Run: headless pygame with SDL's dummy video driver; simulated clock (each Clock.tick advances the game by its frame time, no real sleeping); random seed 0; keys injected as events and as key.get_pressed() state; no mouse input.
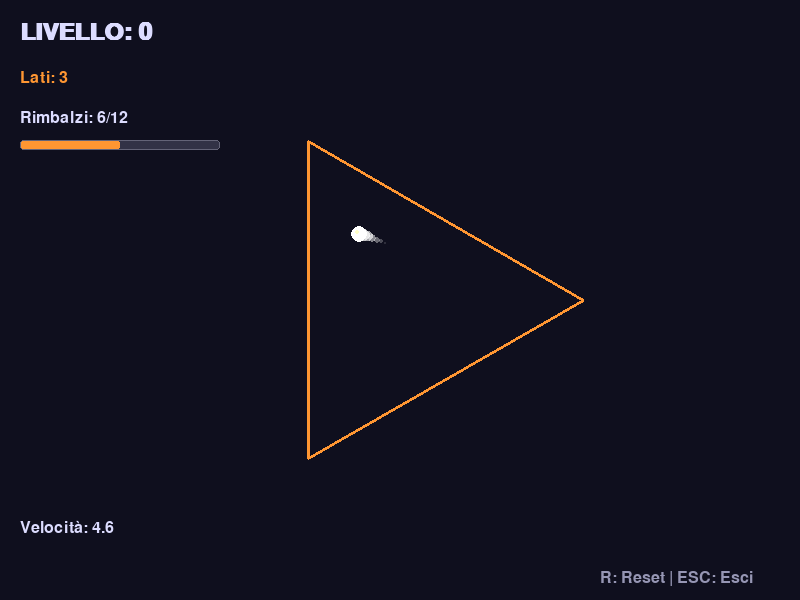
Frame 1 of 4 · flips 1–60 · no input
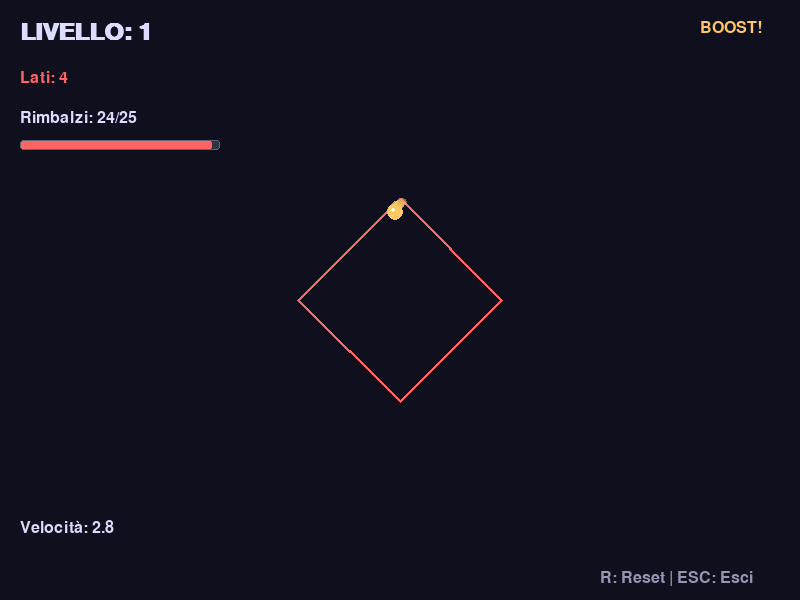
Frame 2 of 4 · flips 61–180 · tapped SPACE, RETURN · held RIGHT (→), D
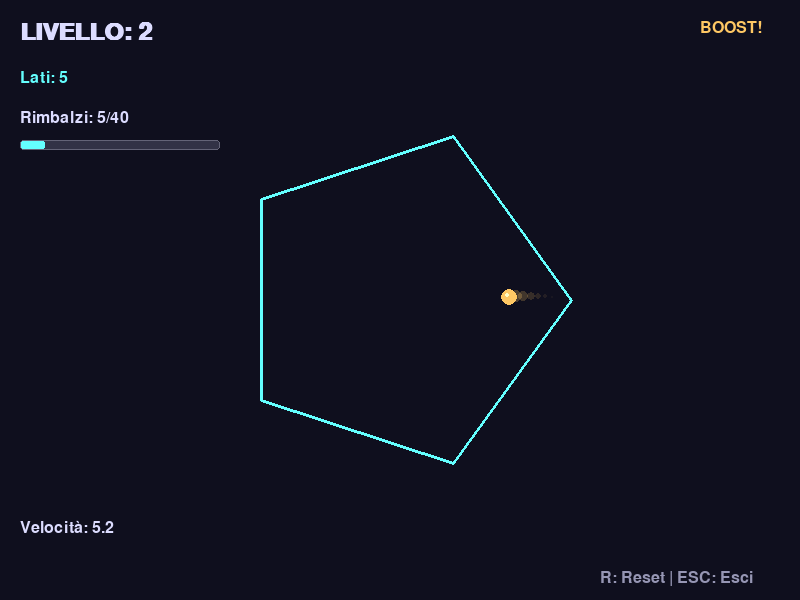
Frame 3 of 4 · flips 181–300 · held DOWN (↓), S
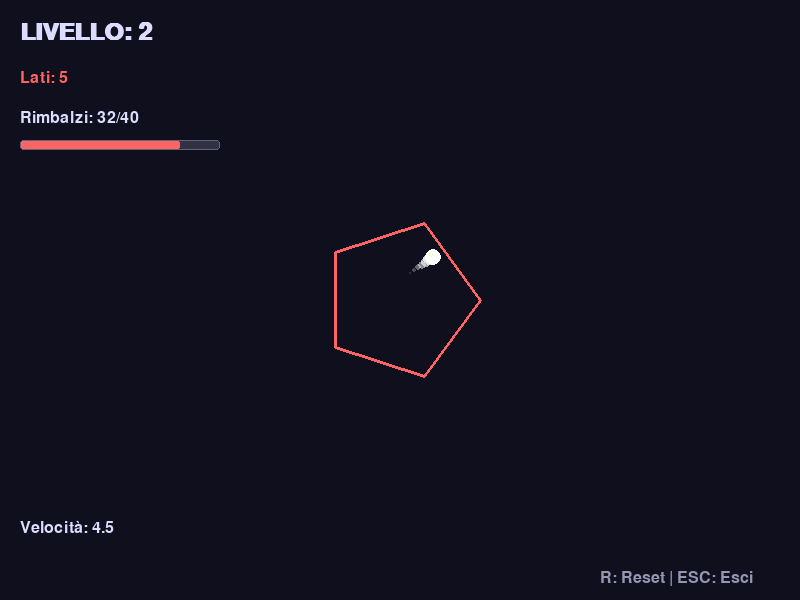
Frame 4 of 4 · flips 301–420 · held LEFT (←), A, UP (↑), W

The pygame program that drew these frames:

import pygame
import sys
import math
import random

# Inizializzazione Pygame
pygame.init()

# Dimensioni finestra
WIDTH, HEIGHT = 800, 600
screen = pygame.display.set_mode((WIDTH, HEIGHT))
pygame.display.set_caption("Effetto Ottico Infinito")

# Clock per controllare il frame rate
clock = pygame.time.Clock()
FPS = 60

# Colori
BACKGROUND = (15, 15, 30)
BALL_COLOR = (255, 255, 255)
TEXT_COLOR = (220, 220, 255)
COLORS = [
    (255, 100, 100),    # Rosso
    (100, 255, 100),    # Verde
    (100, 100, 255),    # Blu
    (255, 255, 100),    # Giallo
    (255, 100, 255),    # Magenta
    (100, 255, 255),    # Ciano
    (255, 150, 50),     # Arancione
    (150, 50, 255),     # Viola
]

# Classe per la pallina
class Ball:
    def __init__(self, x, y, radius=8):
        self.x = x
        self.y = y
        self.radius = radius
        self.vx = random.uniform(2, 4) * random.choice([-1, 1])
        self.vy = random.uniform(-1, 0)
        self.base_speed = math.sqrt(self.vx**2 + self.vy**2)
        self.gravity = 0.15
        self.damping = 0.88
        self.color = BALL_COLOR
        self.trail = []
        self.max_trail = 8
        self.boost_timer = 0
        self.boost_factor = 1.0
    
    def reset(self, x, y):
        self.x = x
        self.y = y
        self.vx = random.uniform(2, 4) * random.choice([-1, 1])
        self.vy = random.uniform(-1, 0)
        self.base_speed = math.sqrt(self.vx**2 + self.vy**2)
        self.trail = []
        self.boost_timer = 0
        self.boost_factor = 1.0
    
    def update(self):
        # Applica gravità
        self.vy += self.gravity
        
        # Gestisci accelerazione temporanea
        if self.boost_timer > 0:
            self.boost_timer -= 1
            current_speed = math.sqrt(self.vx**2 + self.vy**2)
            if current_speed > self.base_speed * 1.7:
                # Riduci gradualmente la velocità
                factor = 0.99
                self.vx *= factor
                self.vy *= factor
        
        # Aggiorna posizione
        self.x += self.vx * self.boost_factor
        self.y += self.vy * self.boost_factor
        
        # Ripristina boost factor
        if self.boost_timer <= 0:
            self.boost_factor = 1.0
        
        # Aggiungi posizione alla scia
        self.trail.append((int(self.x), int(self.y)))
        if len(self.trail) > self.max_trail:
            self.trail.pop(0)
    
    def apply_boost(self):
        # Applica un boost di velocità
        self.boost_factor = 1.4
        self.boost_timer = 12
        self.vx *= 1.15
        self.vy *= 1.15
    
    def draw(self, screen):
        # Disegna la scia
        for i, (trail_x, trail_y) in enumerate(self.trail):
            alpha = int(255 * (i / len(self.trail)))
            radius = int(self.radius * (i / len(self.trail)))
            trail_surface = pygame.Surface((radius * 2, radius * 2), pygame.SRCALPHA)
            if self.boost_timer > 0:
                boost_intensity = self.boost_timer / 12
                pygame.draw.circle(trail_surface, 
                                 (255, 200, 100, int(alpha * boost_intensity)), 
                                 (radius, radius), radius)
            else:
                pygame.draw.circle(trail_surface, (255, 255, 255, alpha), 
                                 (radius, radius), radius)
            screen.blit(trail_surface, (trail_x - radius, trail_y - radius))
        
        # Disegna la pallina
        if self.boost_timer > 0:
            boost_color = (255, 200, 100)
            pygame.draw.circle(screen, boost_color, (int(self.x), int(self.y)), self.radius)
        else:
            pygame.draw.circle(screen, self.color, (int(self.x), int(self.y)), self.radius)
        
        # Effetto luce
        pygame.draw.circle(screen, (255, 255, 200), 
                          (int(self.x) - 2, int(self.y) - 2), self.radius // 3)

# Classe per la forma geometrica (SOLO UNA FORMA ALLA VOLTA)
class GeometricShape:
    def __init__(self, center_x, center_y, sides=3):
        self.center_x = center_x
        self.center_y = center_y
        self.sides = sides
        self.base_radius = self.calculate_base_radius()
        self.radius = self.base_radius
        self.color_idx = 0
        self.color = COLORS[self.color_idx]
        
        # Calcola i punti del poligono
        self.points = self.calculate_points()
        
        # Soglie di rimbalzo per cambiare forma
        self.bounce_thresholds = {
            3: 12,     # 12 rimbalzi per passare da 3 a 4 lati
            4: 25,     # 25 rimbalzi per passare da 4 a 5 lati
            5: 40,     # 40 rimbalzi per passare da 5 a 6 lati
            6: 60,     # 60 rimbalzi per passare da 6 a 7 lati
            7: 85,     # 85 rimbalzi per passare da 7 a 8 lati
        }
        self.bounce_count = 0
        self.max_sides = 8
        
        # Per l'effetto visivo al cambio forma
        self.effect_radius = 0
        self.effect_max_radius = 0
        self.effect_alpha = 0
    
    def calculate_base_radius(self):
        base_sizes = {
            3: 220,  # Triangolo
            4: 210,  # Quadrato
            5: 200,  # Pentagono
            6: 190,  # Esagono
            7: 180,  # Ettagono
            8: 170,  # Ottagono
        }
        return base_sizes.get(self.sides, 170)
    
    def calculate_points(self):
        points = []
        angle_step = 2 * math.pi / self.sides
        
        for i in range(self.sides):
            angle = i * angle_step
            x = self.center_x + self.radius * math.cos(angle)
            y = self.center_y + self.radius * math.sin(angle)
            points.append((x, y))
        
        return points
    
    def shrink(self, factor=0.97):
        self.radius *= factor
        min_radius = self.base_radius * 0.4
        if self.radius < min_radius:
            self.radius = min_radius
        self.points = self.calculate_points()
    
    def change_color(self):
        self.color_idx = (self.color_idx + 1) % len(COLORS)
        self.color = COLORS[self.color_idx]
    
    def handle_bounce(self):
        self.bounce_count += 1
        self.shrink(0.97)
        self.change_color()
        
        if self.sides in self.bounce_thresholds and self.bounce_count >= self.bounce_thresholds[self.sides]:
            if self.sides < self.max_sides:
                self.effect_radius = 10
                self.effect_max_radius = self.radius * 1.5
                self.effect_alpha = 255
                return True  # Segnala che la forma deve cambiare
        
        return False
    
    def update_effect(self):
        if self.effect_alpha > 0:
            self.effect_radius += 15
            self.effect_alpha -= 8
            if self.effect_radius > self.effect_max_radius:
                self.effect_alpha = 0
    
    def draw(self, screen):
        # Disegna effetto di transizione
        if self.effect_alpha > 0:
            effect_surface = pygame.Surface((int(self.effect_radius * 2), int(self.effect_radius * 2)), pygame.SRCALPHA)
            pygame.draw.circle(effect_surface, (*self.color, self.effect_alpha), 
                             (int(self.effect_radius), int(self.effect_radius)), 
                             int(self.effect_radius), 3)
            screen.blit(effect_surface, (self.center_x - self.effect_radius, self.center_y - self.effect_radius))
        
        # Disegna SOLO la forma attuale (nessuna sovrapposizione)
        if len(self.points) > 2:
            pygame.draw.polygon(screen, self.color, self.points, 3)

# Funzione per rilevare collisioni
def check_collision(ball, shape):
    for i in range(len(shape.points)):
        x1, y1 = shape.points[i]
        x2, y2 = shape.points[(i + 1) % len(shape.points)]
        
        distance = point_to_line_distance(ball.x, ball.y, x1, y1, x2, y2)
        
        if distance < ball.radius:
            dx = x2 - x1
            dy = y2 - y1
            length = math.sqrt(dx*dx + dy*dy)
            
            if length > 0:
                nx = -dy / length
                ny = dx / length
                
                mid_x = (x1 + x2) / 2
                mid_y = (y1 + y2) / 2
                to_center_x = shape.center_x - mid_x
                to_center_y = shape.center_y - mid_y
                
                if (nx * to_center_x + ny * to_center_y) < 0:
                    nx = -nx
                    ny = -ny
                
                dot_product = ball.vx * nx + ball.vy * ny
                ball.vx = ball.vx - 2 * dot_product * nx
                ball.vy = ball.vy - 2 * dot_product * ny
                
                ball.vx *= ball.damping
                ball.vy *= ball.damping
                
                ball.apply_boost()
                
                overlap = ball.radius - distance + 0.5
                ball.x += nx * overlap
                ball.y += ny * overlap
                
                return True
    
    return False

# Funzione per calcolare la distanza tra un punto e un segmento
def point_to_line_distance(px, py, x1, y1, x2, y2):
    abx = x2 - x1
    aby = y2 - y1
    apx = px - x1
    apy = py - y1
    
    ab2 = abx*abx + aby*aby
    if ab2 == 0:
        return math.sqrt(apx*apx + apy*apy)
    
    t = (apx*abx + apy*aby) / ab2
    t = max(0, min(1, t))
    
    closest_x = x1 + t * abx
    closest_y = y1 + t * aby
    
    dx = px - closest_x
    dy = py - closest_y
    return math.sqrt(dx*dx + dy*dy)

# Funzione principale
def main():
    # Crea gli oggetti INIZIALI
    ball = Ball(WIDTH // 2, HEIGHT // 3)
    shape = GeometricShape(WIDTH // 2, HEIGHT // 2, sides=3)
    
    # Variabili per il contatore
    counter = 0
    font = pygame.font.SysFont('Arial', 36, bold=True)
    small_font = pygame.font.SysFont('Arial', 24)
    
    # Variabili per l'effetto visivo di transizione
    transition_alpha = 0
    transition_text = ""
    
    # Loop principale
    running = True
    while running:
        # Gestione eventi
        for event in pygame.event.get():
            if event.type == pygame.QUIT:
                running = False
            elif event.type == pygame.KEYDOWN:
                if event.key == pygame.K_ESCAPE:
                    running = False
                elif event.key == pygame.K_r:
                    # RESET COMPLETO - Ricrea tutti gli oggetti
                    ball = Ball(WIDTH // 2, HEIGHT // 3)
                    shape = GeometricShape(WIDTH // 2, HEIGHT // 2, sides=3)
                    counter = 0
                    transition_alpha = 0
                elif event.key == pygame.K_SPACE:
                    # Cambia forma manualmente
                    new_sides = shape.sides + 1
                    if new_sides > shape.max_sides:
                        new_sides = 3
                    shape = GeometricShape(WIDTH // 2, HEIGHT // 2, sides=new_sides)
                    counter = min(new_sides - 3, shape.max_sides - 3)
        
        # Aggiorna la pallina
        ball.update()
        
        # Aggiorna l'effetto della forma
        shape.update_effect()
        
        # Controlla collisioni con la forma
        if check_collision(ball, shape):
            shape_changed = shape.handle_bounce()
            
            if shape_changed:
                counter += 1
                transition_text = f"FORMA {shape.sides + 1} LATI!"
                transition_alpha = 255
                
                # CREA UNA NUOVA FORMA (non resettare la vecchia)
                new_sides = shape.sides + 1
                shape = GeometricShape(WIDTH // 2, HEIGHT // 2, sides=new_sides)
        
        # PULISCI LO SCHERMO COMPLETAMENTE
        screen.fill(BACKGROUND)
        
        # Disegna la forma (SOLO UNA)
        shape.draw(screen)
        
        # Disegna la pallina
        ball.draw(screen)
        
        # Disegna il contatore principale
        counter_text = font.render(f"LIVELLO: {counter}", True, TEXT_COLOR)
        screen.blit(counter_text, (20, 20))
        
        # Disegna informazioni sulla forma corrente
        sides_text = small_font.render(f"Lati: {shape.sides}", True, shape.color)
        screen.blit(sides_text, (20, 70))
        
        # Disegna progresso verso prossima forma
        if shape.sides in shape.bounce_thresholds:
            progress = shape.bounce_count / shape.bounce_thresholds[shape.sides]
            progress_text = small_font.render(f"Rimbalzi: {shape.bounce_count}/{shape.bounce_thresholds[shape.sides]}", True, TEXT_COLOR)
            screen.blit(progress_text, (20, 110))
            
            # Barra di progresso
            bar_width = 200
            bar_height = 10
            pygame.draw.rect(screen, (50, 50, 70), (20, 140, bar_width, bar_height), 0, 3)
            pygame.draw.rect(screen, shape.color, (20, 140, int(bar_width * progress), bar_height), 0, 3)
            pygame.draw.rect(screen, (100, 100, 120), (20, 140, bar_width, bar_height), 1, 3)
        
        # Disegna velocità
        stats_y = HEIGHT - 80
        speed = math.sqrt(ball.vx**2 + ball.vy**2)
        speed_text = small_font.render(f"Velocità: {speed:.1f}", True, TEXT_COLOR)
        screen.blit(speed_text, (20, stats_y))
        
        # Disegna boost se attivo
        if ball.boost_timer > 0:
            boost_text = small_font.render("BOOST!", True, (255, 200, 100))
            screen.blit(boost_text, (WIDTH - 100, 20))
        
        # Disegna istruzioni
        instructions = small_font.render("R: Reset | ESC: Esci", True, (150, 150, 180))
        screen.blit(instructions, (WIDTH - 200, HEIGHT - 30))
        
        # Disegna l'effetto di transizione se attivo
        if transition_alpha > 0:
            transition_surface = font.render(transition_text, True, (255, 255, 200))
            transition_surface.set_alpha(transition_alpha)
            text_rect = transition_surface.get_rect(center=(WIDTH // 2, HEIGHT // 4))
            screen.blit(transition_surface, text_rect)
            
            transition_alpha -= 3
        
        # Aggiorna lo schermo
        pygame.display.flip()
        
        # Controlla il frame rate
        clock.tick(FPS)
    
    pygame.quit()
    sys.exit()

if __name__ == "__main__":
    main()
